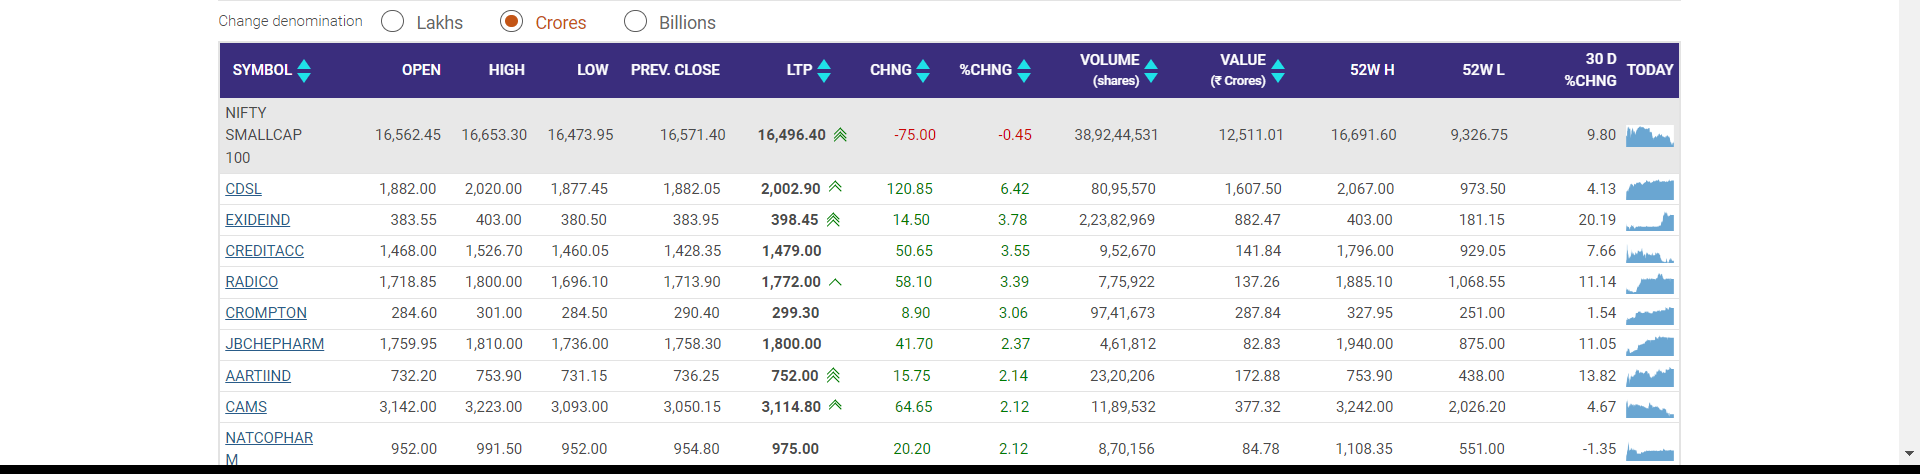
Task: Robotic Enterprise Framework
Workflow: Dispatcher

Step 1: get-text from the table in window 'Equity Market Watch, Live Nifty & Sensex Charts & News - NSE India' (chrome.exe)
